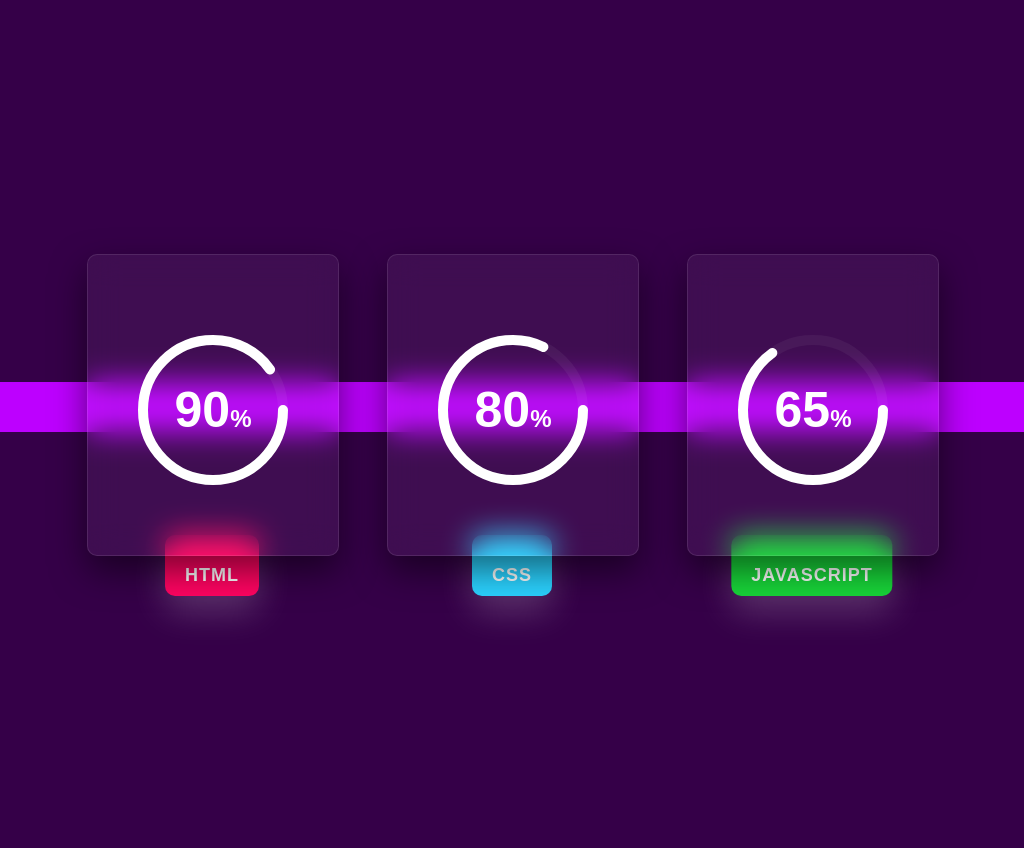

Recreate this image using only HTML and CSS.

<!-- file: index.html -->
<!DOCTYPE html>
<html lang="en">

<head>
    <meta charset="UTF-8">
    <meta http-equiv="X-UA-Compatible" content="IE=edge">
    <meta name="viewport" content="width=device-width, initial-scale=1.0">
    <link rel="stylesheet" href="./style.css">
    <title>Document</title>
</head>

<body>
    <section>
        <div class="container">
            <div class="card">
                <div class="box">
                    <div>
                        <div class="percent">
                            <svg>
                                <circle cx="70" cy="70" r="70"></circle>
                                <circle cx="70" cy="70" r="70"></circle>
                            </svg>
                            <div class="number">
                                <h2>90<span>%</span></h2>
                            </div>
                        </div>
                    </div>
                </div>
                <div class="text">HTML</div>
            </div>
            <div class="card">
                <div class="box">
                    <div>
                        <div class="percent">
                            <svg>
                                <circle cx="70" cy="70" r="70"></circle>
                                <circle cx="70" cy="70" r="70"></circle>
                            </svg>
                            <div class="number">
                                <h2>80<span>%</span></h2>
                            </div>
                        </div>
                    </div>
                </div>
                <div class="text">CSS</div>
            </div>
            <div class="card">
                <div class="box">
                    <div>
                        <div class="percent">
                            <svg>
                                <circle cx="70" cy="70" r="70"></circle>
                                <circle cx="70" cy="70" r="70"></circle>
                            </svg>
                            <div class="number">
                                <h2>65<span>%</span></h2>
                            </div>
                        </div>
                    </div>
                </div>
                <div class="text">JavaScript</div>
            </div>
        </div>
    </section>
</body>

</html>

/* file: style.css */
@import url('https://fonts.googleapis.com/css2?family=Lato&family=Open+Sans+Condensed:wght@300&family=Roboto:wght@300;400;500;700;900&display=swap');
* {
    padding: 0;
    margin: 0;
    font-family: 'Roboto', sans-serif;
}

section {
    position: relative;
    display: flex;
    justify-content: center;
    align-items: center;
    padding: 40px 0;
    min-height: 100vh;
    background: #350048;
}

section::before {
    content: '';
    position: absolute;
    top: 45%;
    left: 0;
    width: 100%;
    height: 50px;
    background: #bd00ff;
}

.container {
    width: 900px;
    display: flex;
    flex-wrap: wrap;
    justify-content: space-around;
}

.container .card {
    position: relative;
    width: 250px;
    height: 300px;
    text-align: center;
    z-index: 10;
    margin: 20px 20px 60px;
}

.container .card .box {
    position: absolute;
    top: 0;
    left: 0;
    width: 100%;
    height: 100%;
    display: flex;
    justify-content: center;
    align-items: center;
    background: rgba(255, 255, 255, 0.05);
    box-shadow: 0 15px 35px rgba(0, 0, 0, 0.5);
    backdrop-filter: blur(15px);
    border: 1px solid rgba(255, 255, 255, 0.1);
    z-index: 10;
    border-radius: 10px;
    -webkit-border-radius: 10px;
    -moz-border-radius: 10px;
    -ms-border-radius: 10px;
    -o-border-radius: 10px;
}

.percent {
    position: absolute;
    width: 150px;
    height: 150px;
    border-radius: 50%;
    -webkit-border-radius: 50%;
    -moz-border-radius: 50%;
    -ms-border-radius: 50%;
    -o-border-radius: 50%;
    z-index: 100;
    top: 80px;
    right: 50px;
}

.percent .number {
    position: absolute;
    top: 0;
    left: 0;
    width: 100%;
    height: 100%;
    display: flex;
    justify-content: center;
    align-items: center;
}

.percent .number h2 {
    color: #fff;
    font-weight: 700;
    font-size: 50px;
}

.percent .number h2 span {
    font-size: 24px;
}

.text {
    position: absolute;
    z-index: 1;
    transform: translateX(-50%);
    color: #fff;
    background: #f00;
    padding: 30px 20px 10px;
    bottom: -42px;
    left: 50%;
    border-radius: 10px;
    font-weight: 800;
    font-size: 18px;
    letter-spacing: 1px;
    text-transform: uppercase;
    box-shadow: 0 15px 35px rgba(255, 255, 255, 0.2);
    pointer-events: none;
    transition: bottom 0.5s, z-index 0s, transform 0.5s;
    text-align: center;
    transition-delay: 0.5s, 0.5s, 0s, 0.5s;
    -webkit-transform: translateX(-50%);
    -moz-transform: translateX(-50%);
    -ms-transform: translateX(-50%);
    -o-transform: translateX(-50%);
    -webkit-border-radius: 10px;
    -moz-border-radius: 10px;
    -ms-border-radius: 10px;
    -o-border-radius: 10px;
    -webkit-transition: bottom 0.5s, z-index 0s, transform 0.5s;
    -moz-transition: bottom 0.5s, z-index 0s, transform 0.5s;
    -ms-transition: bottom 0.5s, z-index 0s, transform 0.5s;
    -o-transition: bottom 0.5s, z-index 0s, transform 0.5s;
}

.card:hover .text {
    bottom: -70px;
    z-index: 11;
    transition-delay: 0s, 0.5s, 0.5s, 0s;
    transform: translateX(-50%) translateY(-50px);
    -webkit-transform: translateX(-50%) translateY(-50px);
    -moz-transform: translateX(-50%) translateY(-50px);
    -ms-transform: translateX(-50%) translateY(-50px);
    -o-transform: translateX(-50%) translateY(-50px);
    padding: 10px 20px 10px;
}

.card:nth-child(1) .text {
    background: #ff0461;
}

.card:nth-child(2) .text {
    background: #2bd2ff;
}

.card:nth-child(3) .text {
    background: #18d539;
}

svg {
    position: relative;
    width: 150px;
    height: 150px;
}

svg circle {
    width: 100%;
    height: 100%;
    fill: none;
    stroke-width: 10;
    stroke: rgba(255, 255, 255, 0.05);
    transform: translate(5px, 5px);
    -webkit-transform: translate(5px, 5px);
    -moz-transform: translate(5px, 5px);
    -ms-transform: translate(5px, 5px);
    -o-transform: translate(5px, 5px);
    stroke-linecap: round;
}

svg circle:nth-child(1) {
    stroke: #fff;
    stroke-dasharray: 440px;
    stroke-dashoffset: 440px;
}

.card:nth-child(1) svg circle:nth-child(1) {
    stroke-dashoffset: calc(440px - (440px * 90)/100);
}

.card:nth-child(2) svg circle:nth-child(1) {
    stroke-dashoffset: calc(440px - (440px * 82)/100);
}

.card:nth-child(3) svg circle:nth-child(1) {
    stroke-dashoffset: calc(440px - (440px * 65)/100);
}